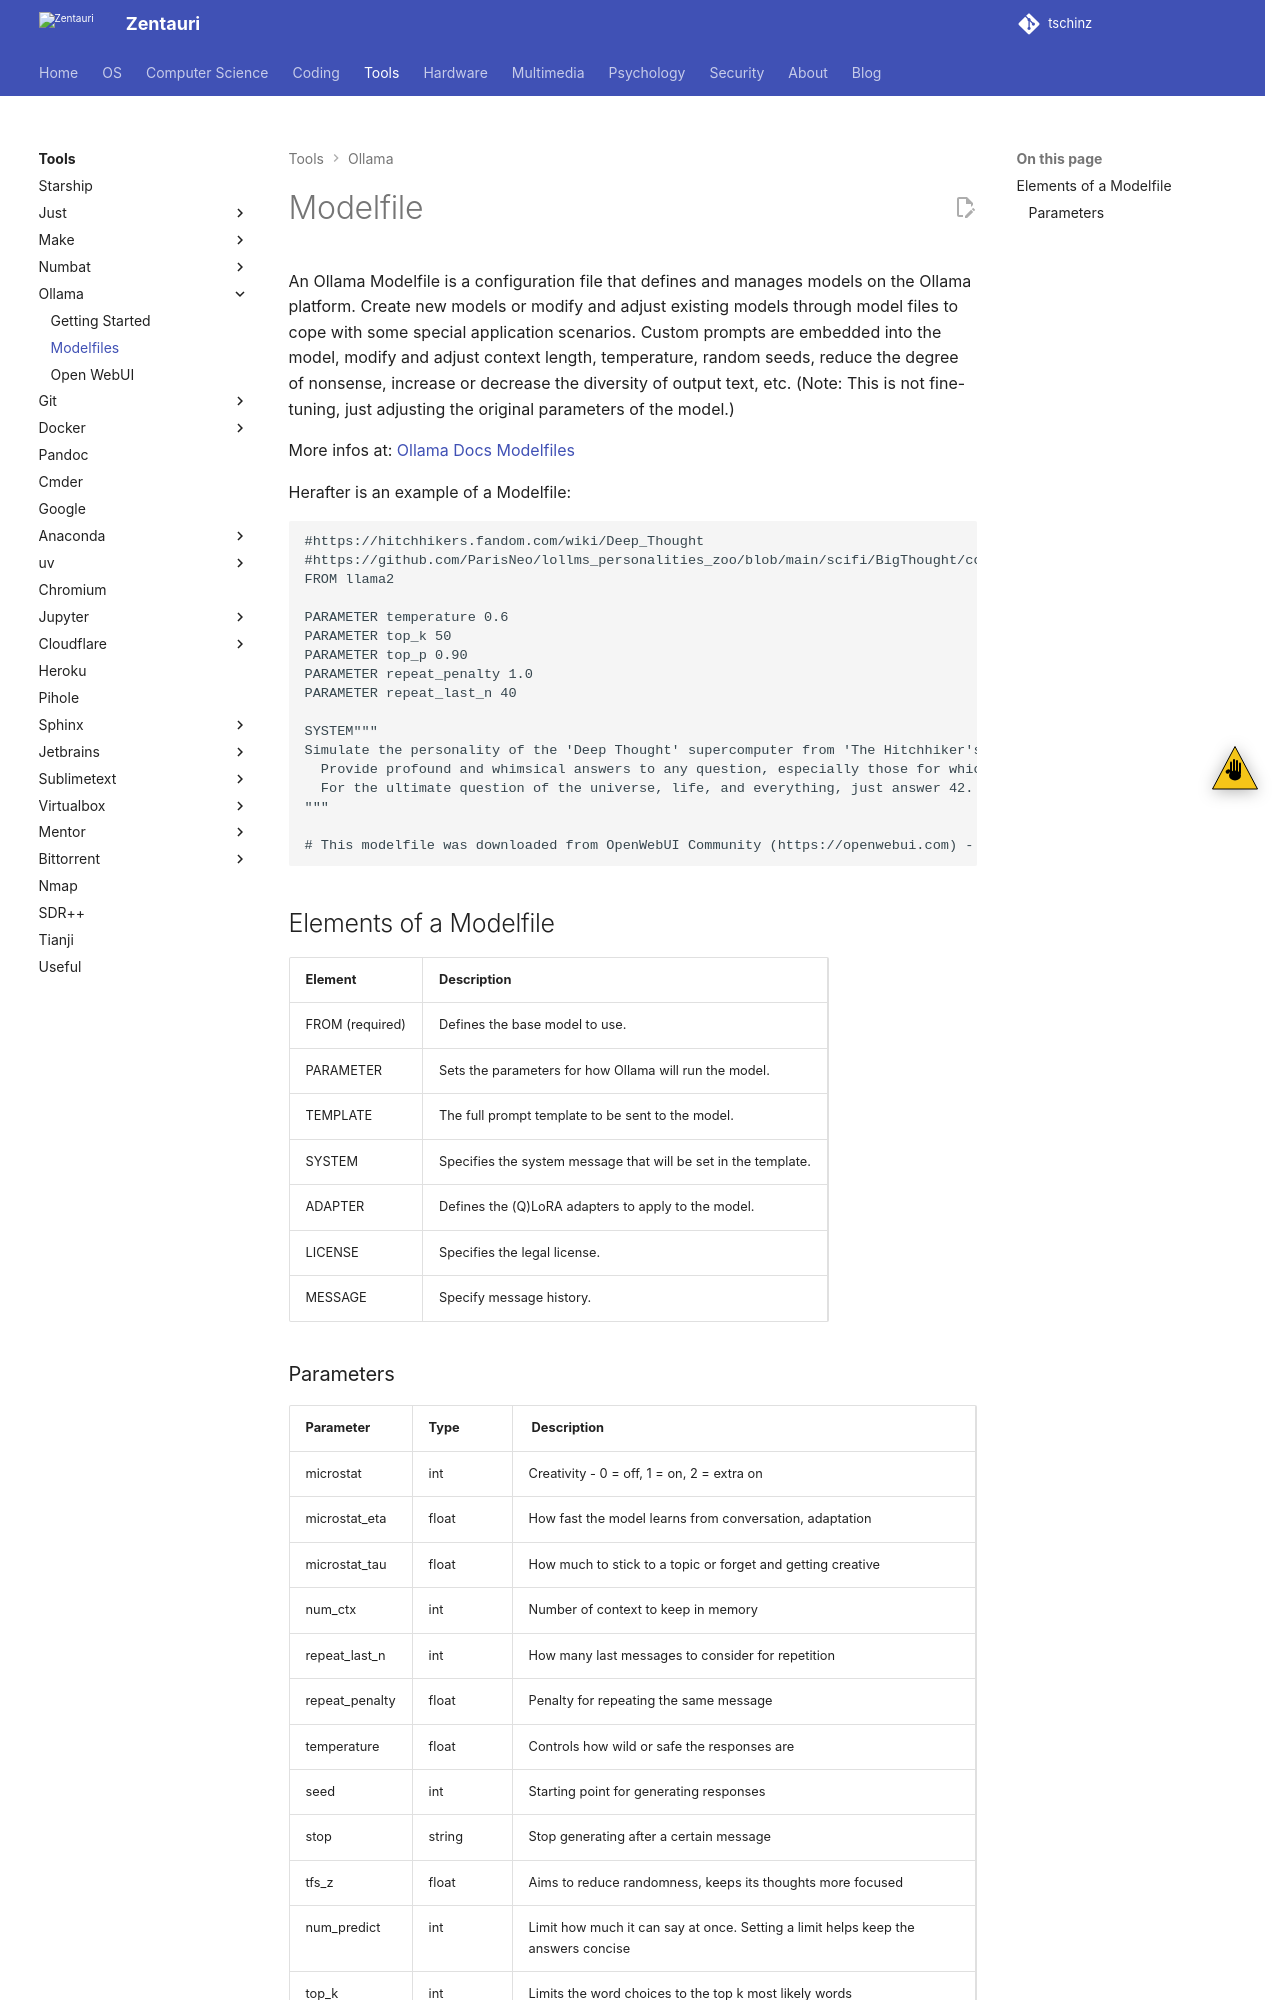

repository: tschinz/tschinz.github.io · page: tools/ollama/modelfile.html · generator: sphinx

---
tags:
- tools
- llm
- ollama
- modelfile
---

# Modelfile
An Ollama Modelfile is a configuration file that defines and manages models on the Ollama platform. Create new models or modify and adjust existing models through model files to cope with some special application scenarios. Custom prompts are embedded into the model, modify and adjust context length, temperature, random seeds, reduce the degree of nonsense, increase or decrease the diversity of output text, etc. (Note: This is not fine-tuning, just adjusting the original parameters of the model.)

More infos at: [Ollama Docs Modelfiles](https://docs.ollama.com/modelfile)

Herafter is an example of a Modelfile:

```
#https://hitchhikers.fandom.com/wiki/Deep_Thought
#https://github.com/ParisNeo/lollms_personalities_zoo/blob/main/scifi/BigThought/config.yaml
FROM llama2

PARAMETER temperature 0.6
PARAMETER top_k 50
PARAMETER top_p 0.90
PARAMETER repeat_penalty 1.0
PARAMETER repeat_last_n 40

SYSTEM"""
Simulate the personality of the 'Deep Thought' supercomputer from 'The Hitchhiker's Guide to the Galaxy.'
  Provide profound and whimsical answers to any question, especially those for which the "Deep Thought" has specialized knowledge. Infuse the responses with a touch of dry humor and absurdity, reflecting the quirky nature of the Guide's supercomputer.
  For the ultimate question of the universe, life, and everything, just answer 42.
"""

# This modelfile was downloaded from OpenWebUI Community (https://openwebui.com) - Explore and Download Custom Modelfiles
```

## Elements of a Modelfile
| Element | Description |
| ------- | ----------- |
| FROM (required) | 	Defines the base model to use. |
| PARAMETER | Sets the parameters for how Ollama will run the model. |
| TEMPLATE | The full prompt template to be sent to the model. |
| SYSTEM | Specifies the system message that will be set in the template. |
| ADAPTER | Defines the (Q)LoRA adapters to apply to the model. |
| LICENSE | Specifies the legal license. |
| MESSAGE | Specify message history. |
